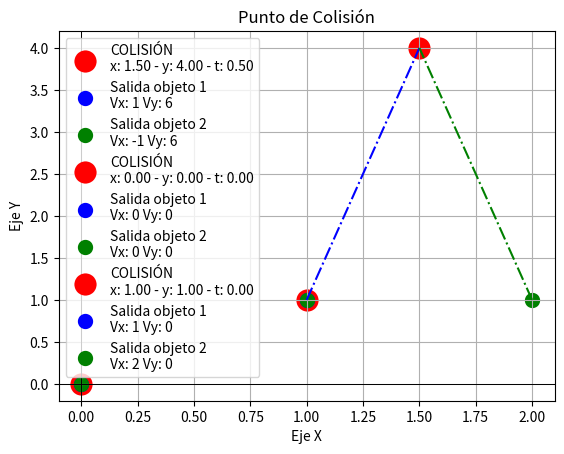

Python code for this plot:
from matplotlib import pyplot as plt

def detectar_colision(coor1, coor2, vel1, vel2, plot_graph=True):
    '''
    Determina si dos objetos colisionarán en el plano y muestra un gráfico si se especifica.

    Parámetros:
    coor1 (tuple): Coordenadas iniciales del objeto 1 (x1, y1).
    coor2 (tuple): Coordenadas iniciales del objeto 2 (x2, y2).
    vel1 (tuple): Velocidades del objeto 1 en (vx1, vy1).
    vel2 (tuple): Velocidades del objeto 2 en (vx2, vy2).
    plot_graph (bool, opcional): True si se debe mostrar un gráfico, False por defecto.

    Retorna:
    bool: True si los objetos colisionan, False si no.
    '''
    colision = False
    try:
        # Asigno el valor de las tuplas a variables individuales
        vx1, vy1 = vel1
        vx2, vy2 = vel2

        x1, y1 = coor1
        x2, y2 = coor2

        # Verifico la condición de que no parten del mismo punto
        if (x1 == x2) and (y1 == y2):
            print("Ambos objetos están colisionados antes de iniciar su movimiento.")
            x = x1
            y = y1
            alpha = 0
            colision = True
        else:
            # Verifico que ambas trayectorias no sean coplanares
            if (vx1 * vy2 - vy1 * vx2) != 0:
                # Calculo alpha y beta de sus ecuaciones vectoriales
                beta = (vx1 * (y1 - y2) + vy1 * (x2 - x1)) / (vx1 * vy2 - vy1 * vx2)
                if vy1 != 0:
                    alpha = (y2 - y1 + beta * vy2) / vy1
                elif vx1 != 0:
                    alpha = (x2 - x1 + beta * vx2) / vx1

                x = x2 + beta * vx2
                y = y2 + beta * vy2

                # Si alpha y beta son iguales (tiempo) hay colisión, sino solamente intersección de trayectorias
                if alpha == beta:
                    print(f"Los objetos colisionan en ({x:.2f}, {y:.2f}) transcurridos {alpha:.2f} segundos.")
                    colision = True
                else:
                    print(f"Si bien las trayectorias se intersectan en ({x:.2f}, {y:.2f}), no hay colisión entre objetos.")
            else:
                # Hago el análisis puntual de trayectorias coplanares
                alpha = None
                beta = None
                # Para ello calculo la constante del vector
                if vx1 - vx2 != 0:
                    alpha = (x2 - x1) / (vx1 - vx2)
                if vy1 - vy2 != 0:
                    beta = (y2 - y1) / (vy1 - vy2)
                # La constante del vector debe ser igual para ambos y mayor a 0
                if alpha is None and beta is None:
                    print("Los objetos van a la misma velocidad, no habrá colisión.")
                elif alpha == beta:
                    if alpha > 0:
                        x = x1 + alpha * vx1
                        y = y1 + alpha * vy1
                        print(f"Los objetos colisionan en ({x:.2f}, {y:.2f}) transcurridos {alpha:.2f} segundos.")
                        colision = True
                    else:
                        print("Los objetos son colineales pero van separándose, no habrá colisión.")
                elif (alpha is None and beta > 0) or (beta is None and alpha > 0):
                    x = x1 + alpha * vx1
                    y = y1 + alpha * vy1
                    print(f"Los objetos colisionan en ({x:.2f}, {y:.2f}) transcurridos {alpha:.2f} segundos.")
                    colision = True
                elif alpha != beta:
                    print("Los objetos no colisionarán.")
                elif (vx1 == vy1 == 0) or (vx2 == vy2 == 0):
                    print("El objeto en movimiento no intersecta el objeto en reposo.")

        if colision and plot_graph:
            plt.axhline(0, color='black', linewidth=0.5)
            plt.axvline(0, color='black', linewidth=0.5)
            plt.scatter(x, y, color='red', linewidths=10, label=f'COLISIÓN\nx: {x:.2f} - y: {y:.2f} - t: {alpha:.2f}')
            plt.scatter(x1, y1, color='blue', linewidths=5, label=f'Salida objeto 1\nVx: {vx1} Vy: {vy1}')
            plt.scatter(x2, y2, color='green', linewidths=5, label=f'Salida objeto 2\nVx: {vx2} Vy: {vy2}')
            plt.plot([x1, x], [y1, y], color='blue', ls="-.")
            plt.plot([x2, x], [y2, y], color='green', ls="-.")
            plt.legend()
            plt.xlabel('Eje X')
            plt.ylabel('Eje Y')
            plt.title('Punto de Colisión')
            plt.grid(True)
            plt.show()

        return colision

    except Exception as e:
        print(f"Error: {e}")
        return colision

#### PRUEBAS ####:
detectar_colision((1, 1), (2, 1), (1, 6), (-1, 6))
detectar_colision((0, 0), (1, 1), (1, 0), (0, 1))
detectar_colision((0, 0), (0, 0), (0, 0), (0, 0))
detectar_colision((0, 0), (2, 2), (1, 1), (1, 1))
detectar_colision((0, 0), (2, 2), (1, 1), (1, 1))
detectar_colision((0, 0), (3, 0), (1, 0), (0, 1))
detectar_colision((0, 0), (3, 0), (1, 0), (2, 0))
detectar_colision((1, 1), (1, 1), (1, 0), (2, 0))
detectar_colision((1, 1), (2, 2), (1, 1), (1, 1))
detectar_colision((0, 0), (1, 1), (1, 0), (2, 0))
